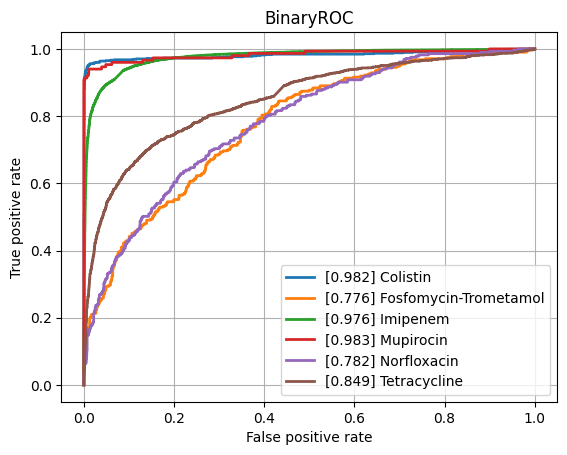

Source data for this figure (header and first rows):
class, ROCAUC, n_positives, n_negatives
Amikacin, 0.9414, 1110, 5452
Amoxicillin-Clavulanic acid, 0.8993, 4276, 6028
Ampicillin, 0.9114, 10106, 5637
Ampicillin-Amoxicillin, 0.9273, 5547, 1000
Cefazolin, 0.9277, 953, 1169
Cefepime, 0.9177, 3473, 8161
Cefpodoxime, 0.8618, 526, 931
Ceftazidime, 0.883, 4438, 12262
Ceftriaxone, 0.886, 3726, 10274
Cefuroxime, 0.9391, 6723, 1764
Ciprofloxacin, 0.8787, 6643, 16635
Clindamycin, 0.8726, 5540, 5554
Colistin, 0.9815, 773, 3626
Cotrimoxazole, 0.8726, 7967, 17419
Ertapenem, 0.8993, 98, 5443
Erythromycin, 0.8633, 5580, 4601
Fosfomycin, 0.8835, 1839, 6903
Fosfomycin-Trometamol, 0.776, 310, 1013
Fusidic acid, 0.8508, 864, 1796
Gentamicin, 0.9634, 9352, 11488
Imipenem, 0.9757, 7630, 16183
Levofloxacin, 0.9256, 3352, 5911
Meropenem, 0.9342, 2286, 16107
Mupirocin, 0.9829, 150, 1193
Nitrofurantoin, 0.8692, 387, 3202
Norfloxacin, 0.7821, 283, 1515
Oxacillin, 0.9122, 2744, 3967
Penicillin, 0.9044, 2854, 958
Piperacillin-Tazobactam, 0.8749, 6311, 13851
Rifampicin, 0.8749, 288, 6942
Teicoplanin, 0.91, 65, 1759
Tetracycline, 0.8495, 1748, 5340
Tobramycin, 0.9178, 1271, 4359
Vancomycin, 0.9677, 590, 12167
micro, 0.9308, , 
macro, 0.9005, , 
